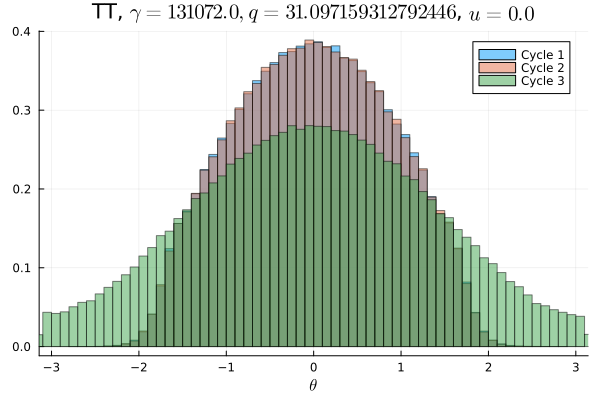

The data file committed next to this chart (first rows):
Cycle 1, Cycle 2, Cycle 3
0.0, 3.125e-6, 0.002375
0.0, 0.0, 0.002794
0.0, 6.25e-6, 0.002716
0.0, 6.25e-6, 0.002575
0.0, 0.0, 0.002819
0.0, 0.0, 0.002966
3.125e-6, 0.0, 0.003219
0.0, 3.125e-6, 0.003472
6.25e-6, 6.25e-6, 0.003581
3.125e-6, 6.25e-6, 0.003628
9.375e-6, 9.375e-6, 0.003959
1.25e-5, 2.1875e-5, 0.004366
3.125e-5, 3.4375e-5, 0.004728
6.875e-5, 6.25e-5, 0.005019
0.0001156, 0.0001, 0.005316
0.0001688, 0.0001844, 0.005562
0.000325, 0.0002969, 0.006019
0.0005219, 0.0004844, 0.0064
0.0008344, 0.0008469, 0.007031
0.001597, 0.001675, 0.007322
0.002563, 0.002409, 0.007956
0.003734, 0.003962, 0.008366
0.005434, 0.005506, 0.009097
0.007597, 0.00725, 0.009156
0.008844, 0.008906, 0.009556
0.009978, 0.009916, 0.01033
0.01066, 0.01059, 0.01077
0.01101, 0.01109, 0.01133
0.01218, 0.01218, 0.01172
0.01343, 0.01343, 0.01193
0.01448, 0.01447, 0.01237
0.0152, 0.01497, 0.01301
0.01561, 0.01554, 0.01329
0.01705, 0.01674, 0.01385
0.01778, 0.01803, 0.01439
0.01808, 0.01832, 0.0147
0.01896, 0.01891, 0.0151
0.01976, 0.01988, 0.01518
0.0205, 0.02048, 0.01562
0.02093, 0.02099, 0.0161
0.02196, 0.02182, 0.01628
0.02184, 0.0223, 0.01638
0.0223, 0.02233, 0.01676
0.02317, 0.02302, 0.01698
0.0234, 0.02313, 0.01713
0.02374, 0.02359, 0.01742
0.02336, 0.02389, 0.01751
0.02388, 0.02369, 0.01742
0.02441, 0.02435, 0.01753
0.02399, 0.0243, 0.01758
0.02429, 0.02391, 0.01741
0.02428, 0.02434, 0.01767
0.02379, 0.02392, 0.01762
0.02408, 0.02405, 0.01719
0.02359, 0.02284, 0.0172
0.02325, 0.02314, 0.01725
0.02263, 0.02317, 0.01696
0.02283, 0.02279, 0.01692
0.02188, 0.02209, 0.01656
0.02168, 0.02173, 0.01613
... 40 more rows
